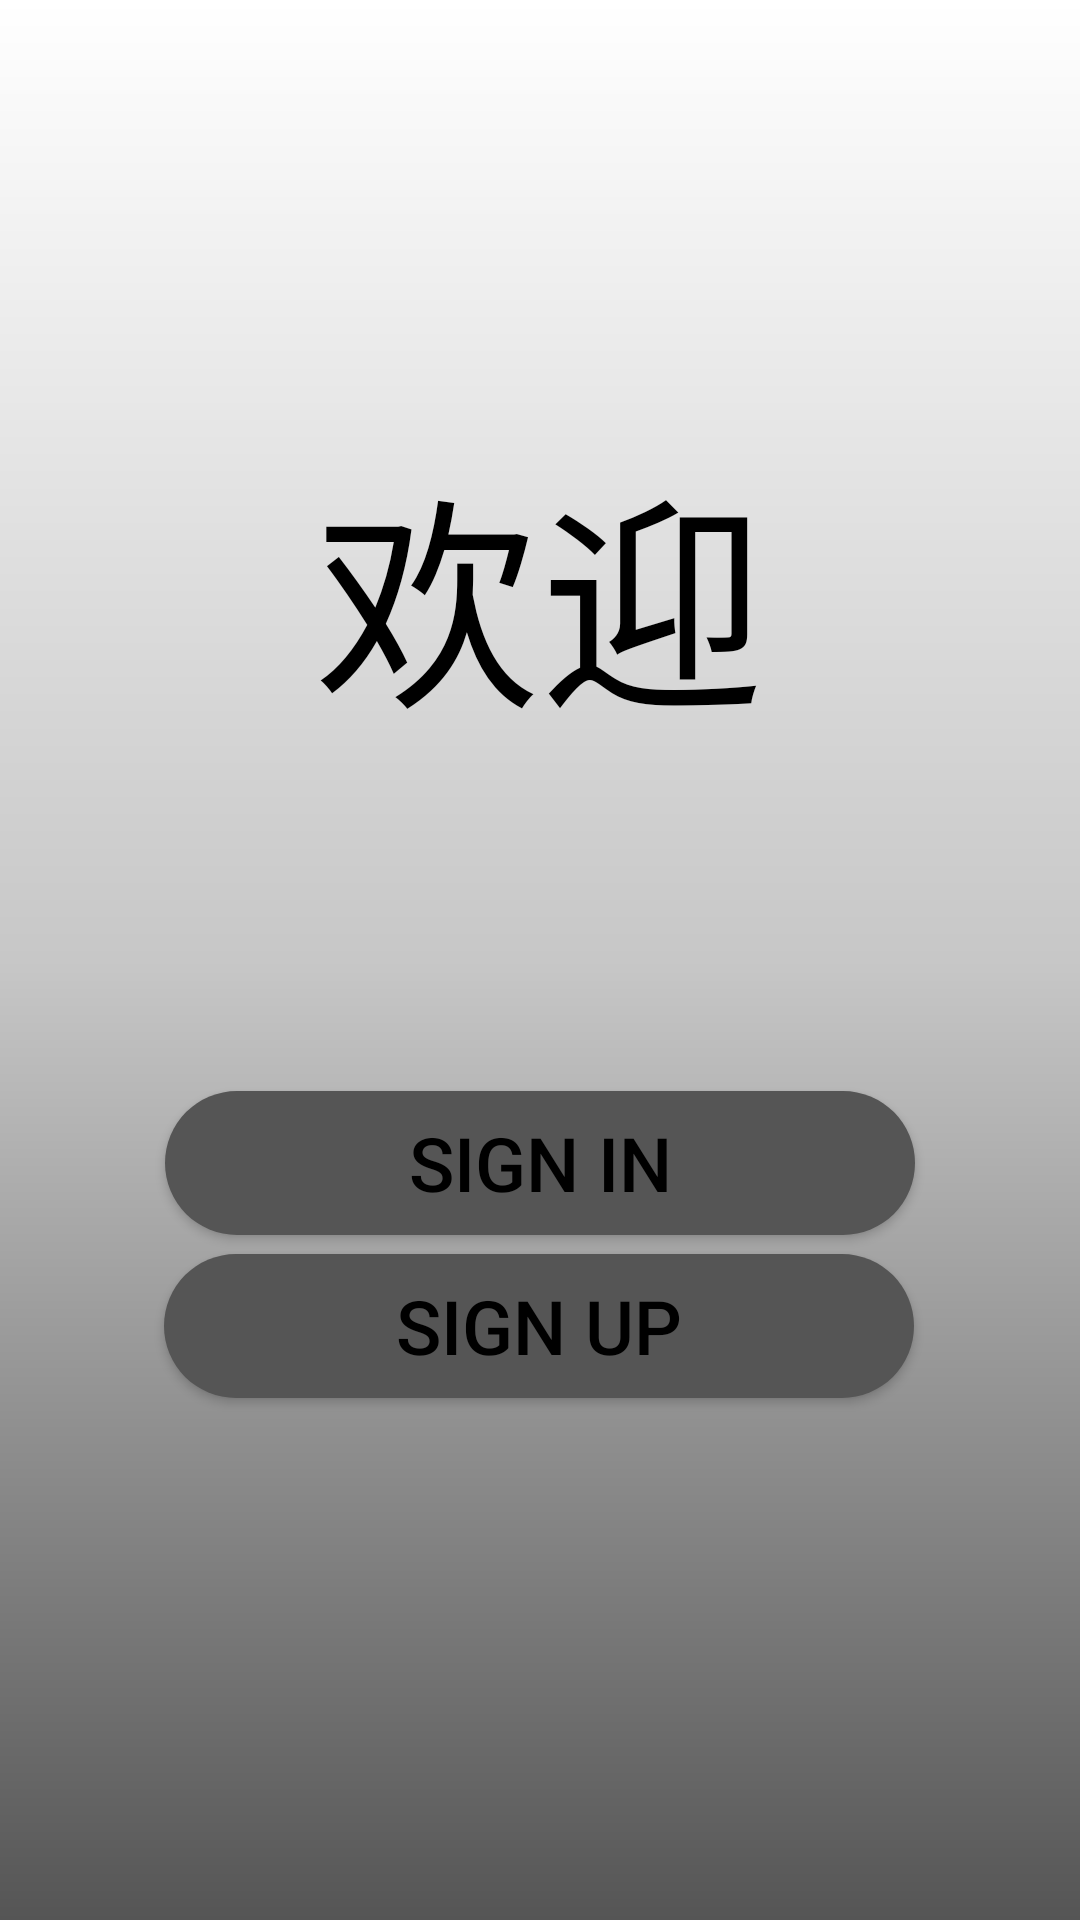

Android layout source for this screen:
<!-- AndroidManifest.xml: application theme AppTheme -->
<!-- res/layout/activity_main.xml -->
<?xml version="1.0" encoding="utf-8"?>

<android.support.constraint.ConstraintLayout xmlns:android="http://schemas.android.com/apk/res/android"
    xmlns:app="http://schemas.android.com/apk/res-auto"
    xmlns:tools="http://schemas.android.com/tools"
    android:layout_width="match_parent"
    android:layout_height="match_parent"
    android:background="@drawable/background"
    tools:context=".MainActivity">

    <TextView
        android:id="@+id/logo"
        android:layout_width="wrap_content"
        android:layout_height="wrap_content"
        android:layout_marginStart="8dp"
        android:layout_marginLeft="8dp"
        android:layout_marginTop="8dp"
        android:layout_marginEnd="8dp"
        android:layout_marginRight="8dp"
        android:layout_marginBottom="8dp"
        android:text="欢迎"
        android:textSize="75dp"
        android:textColor="@color/textColor"
        app:layout_constraintBottom_toBottomOf="parent"
        app:layout_constraintEnd_toEndOf="parent"
        app:layout_constraintStart_toStartOf="parent"
        app:layout_constraintTop_toTopOf="parent"
        app:layout_constraintVertical_bias="0.262" />

    <Button
        android:id="@+id/sign_in"
        android:layout_width="250dp"
        android:layout_height="wrap_content"
        android:layout_marginStart="8dp"
        android:layout_marginLeft="8dp"
        android:layout_marginTop="8dp"
        android:layout_marginEnd="8dp"
        android:layout_marginRight="8dp"
        android:background="@drawable/sign_in_shape"
        android:text="Sign in"
        android:textColor="@color/textColor"
        android:textSize="25dp"
        app:layout_constraintBottom_toBottomOf="parent"
        app:layout_constraintEnd_toEndOf="parent"
        app:layout_constraintStart_toStartOf="parent"
        app:layout_constraintTop_toBottomOf="@+id/logo"
        app:layout_constraintVertical_bias="0.313" />

    <Button
        android:id="@+id/sign_up"
        android:layout_width="250dp"
        android:layout_height="wrap_content"
        android:layout_marginStart="8dp"
        android:layout_marginLeft="8dp"
        android:layout_marginTop="8dp"
        android:layout_marginEnd="8dp"
        android:layout_marginRight="8dp"
        android:background="@drawable/sign_in_shape"
        android:text="Sign up"
        android:textColor="@color/textColor"
        android:textSize="25dp"
        app:layout_constraintBottom_toBottomOf="parent"
        app:layout_constraintEnd_toEndOf="parent"
        app:layout_constraintHorizontal_bias="0.498"
        app:layout_constraintStart_toStartOf="parent"
        app:layout_constraintTop_toBottomOf="@+id/logo"
        app:layout_constraintVertical_bias="0.476" />

</android.support.constraint.ConstraintLayout>
<!-- resources referenced by this layout -->
<resources>
  <color name="textColor">#000</color>
  <!-- drawable background (drawable) -->
  <?xml version="1.0" encoding="utf-8"?>
  
  <shape xmlns:android="http://schemas.android.com/apk/res/android"
      android:layout_width="match_parent"
      android:layout_height="match_parent"
      android:shape="rectangle">
      <gradient
          android:angle="270"
          android:type="linear"
          android:startColor="#fff"
          android:centerColor="#C7C7C7"
          android:endColor="@color/backGround"></gradient>
  </shape>
  <!-- drawable sign_in_shape (drawable) -->
  <?xml version="1.0" encoding="utf-8"?>
  
  <shape xmlns:android="http://schemas.android.com/apk/res/android"
      android:shape="rectangle">
      <solid android:color="@color/backGround"></solid>
      <corners android:radius="500dp"></corners>
  </shape>
  <style name="AppTheme" parent="Theme.AppCompat.Light.NoActionBar">
          
          <item name="colorPrimary">@color/colorPrimary</item>
          <item name="colorPrimaryDark">@color/colorPrimaryDark</item>
          <item name="colorAccent">@color/colorAccent</item>
          <item name="windowActionBar">false</item>
          <item name="android:windowNoTitle">false</item>
          <item name="android:windowActionBarOverlay">false</item>
      </style>
  <color name="backGround">#555555</color>
  <color name="colorPrimary">#008577</color>
  <color name="colorPrimaryDark">#00574B</color>
  <color name="colorAccent">#D81B60</color>
</resources>
